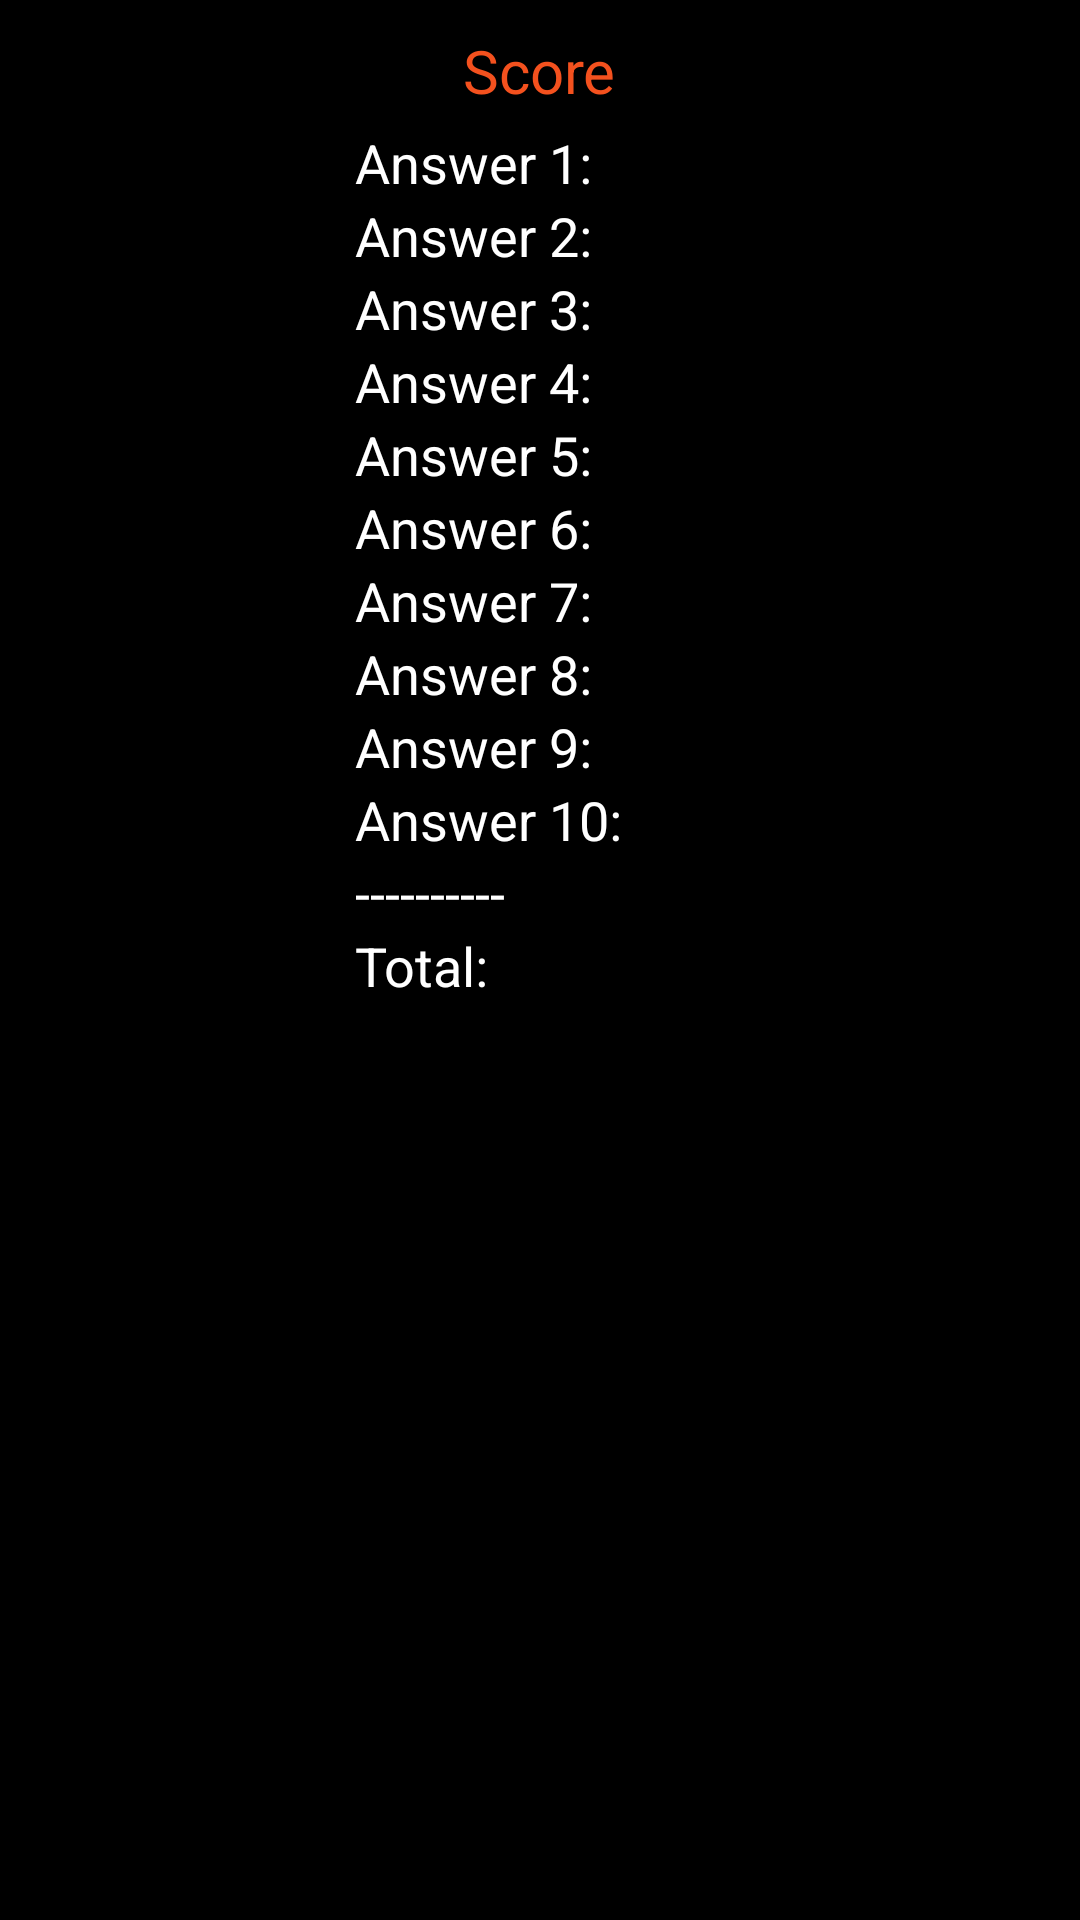

Here is an Android app screen rendered from its layout file. Give the layout XML and the strings, colors and styles it references.
<!-- AndroidManifest.xml: application theme AppTheme -->
<!-- res/layout/activity_calculate_score.xml -->
<?xml version="1.0" encoding="utf-8"?>
<RelativeLayout xmlns:android="http://schemas.android.com/apk/res/android"
    xmlns:tools="http://schemas.android.com/tools"
    android:id="@+id/calculate_score"
    style="@style/MatchParent"
    android:background="@color/black"
    tools:context="com.example.android.solarsystemquiz.CalculateScore">

    <RelativeLayout style="@style/MatchParent">

        <ImageView style="@style/Image" />

        <LinearLayout style="@style/VerticalLayout">

            <TextView
                style="@style/WrapContent.SansSerifOrange.QuestionTitle"
                android:text="Score"
                android:layout_gravity="center_horizontal"/>

            <TextView
                android:id="@+id/txtAnswer1"
                style="@style/WrapContent.SansSerifWhite.QuestionText"
                android:text="Answer 1: " />

            <TextView
                android:id="@+id/txtAnswer2"
                style="@style/WrapContent.SansSerifWhite.QuestionText"
                android:text="Answer 2: " />

            <TextView
                android:id="@+id/txtAnswer3"
                style="@style/WrapContent.SansSerifWhite.QuestionText"
                android:text="Answer 3: " />

            <TextView
                android:id="@+id/txtAnswer4"
                style="@style/WrapContent.SansSerifWhite.QuestionText"
                android:text="Answer 4: " />

            <TextView
                android:id="@+id/txtAnswer5"
                style="@style/WrapContent.SansSerifWhite.QuestionText"
                android:text="Answer 5: " />

            <TextView
                android:id="@+id/txtAnswer6"
                style="@style/WrapContent.SansSerifWhite.QuestionText"
                android:text="Answer 6: " />

            <TextView
                android:id="@+id/txtAnswer7"
                style="@style/WrapContent.SansSerifWhite.QuestionText"
                android:text="Answer 7: " />

            <TextView
                android:id="@+id/txtAnswer8"
                style="@style/WrapContent.SansSerifWhite.QuestionText"
                android:text="Answer 8: " />

            <TextView
                android:id="@+id/txtAnswer9"
                style="@style/WrapContent.SansSerifWhite.QuestionText"
                android:text="Answer 9: " />

            <TextView
                android:id="@+id/txtAnswer10"
                style="@style/WrapContent.SansSerifWhite.QuestionText"
                android:text="Answer 10: " />

            <TextView
                style="@style/WrapContent.SansSerifWhite.QuestionText"
                android:text="----------" />

            <TextView
                android:id="@+id/txtAnswerTotal"
                style="@style/WrapContent.SansSerifWhite.QuestionText"
                android:text="Total: " />

        </LinearLayout>

    </RelativeLayout>
</RelativeLayout>
<!-- resources referenced by this layout -->
<resources>
  <color name="black">#000000</color>
  <style name="Image">
          <item name="android:layout_width">400dp</item>
          <item name="android:layout_height">150dp</item>
          <item name="android:layout_centerHorizontal">@bool/layout_centerHorizontal</item>
          <item name="android:layout_alignParentBottom">@bool/layout_alignParentBottom</item>
          <item name="android:layout_marginBottom">@dimen/layout_marginBottom</item>
      </style>
  <style name="MatchParent">
          <item name="android:layout_width">match_parent</item>
          <item name="android:layout_height">match_parent</item>
      </style>
  <style name="VerticalLayout">
          <item name="android:layout_width">wrap_content</item>
          <item name="android:layout_height">wrap_content</item>
          <item name="android:layout_centerHorizontal">@bool/layout_centerHorizontal</item>
          <item name="android:orientation">vertical</item>
      </style>
  <style name="WrapContent.SansSerifOrange.QuestionTitle">
          <item name="android:textSize">@dimen/textSizeTitle</item>
          <item name="android:layout_marginTop">@dimen/marginTopText</item>
          <item name="android:layout_marginBottom">@dimen/marginBottomText</item>
      </style>
  <style name="WrapContent.SansSerifWhite.QuestionText">
          <item name="android:textAppearance">?android:textAppearanceMedium</item>
          <item name="android:layout_marginRight">30dp</item>
      </style>
  <style name="AppTheme" parent="Theme.AppCompat.Light.NoActionBar">
          
          <item name="colorPrimary">@color/colorPrimary</item>
          <item name="colorPrimaryDark">@color/colorPrimaryDark</item>
          <item name="colorAccent">@color/colorAccent</item>
          <item name="android:statusBarColor">@android:color/black</item>
      </style>
      T
  <dimen name="layout_marginBottom">10dp</dimen>
  <dimen name="textSizeTitle">20sp</dimen>
  <dimen name="marginTopText">10dp</dimen>
  <dimen name="marginBottomText">5dp</dimen>
  <color name="colorPrimary">#3F51B5</color>
  <color name="colorPrimaryDark">#303F9F</color>
  <color name="colorAccent">#FF4081</color>
</resources>
